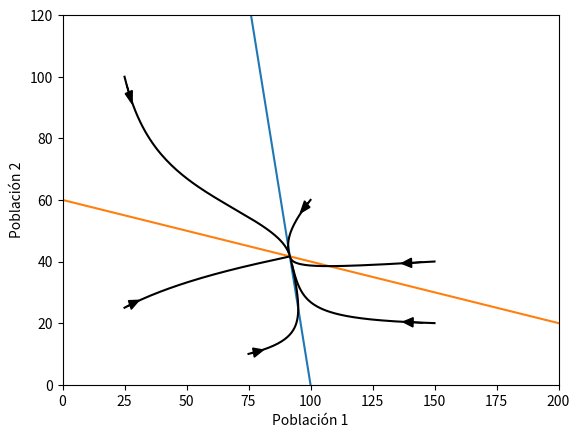

Write Python code to recreate this figure.
import numpy as np
import matplotlib.pyplot as plt

#puntos fijos
#caso 1: trivial (0,0)
#caso 2: igualacion de las isoclinas
#caso 3: K1 o k2 = 0
#r = la velocidad a la que se acercan los puntos fijos

#Valores iniciales
casos = {
        'Caso 1': [200, 50, 2, 0.5],
        'Caso 2': [100, 100, 2, 0.5],
        'Caso 3': [200, 100, 5, 0.75],
        'Caso 4': [100, 60, 0.2, 0.2]}
        #'Caso X': [K1, K2, a12, a21]        

r1 = 0.6
r2 = 0.6

xlim1 = 200
ylim1 = 120
n = 100
t = np.linspace(0, 250, 100)

x = np.linspace(0, xlim1, n)
y = np.linspace(0, ylim1, n)

def runge_kutta(f, n0, caso):
    K1, K2, a12, a21 = casos[caso]
    h = 0.001
    n = 150
    
    t = 0

    y = n0

    N1 = []
    P1 = []

    N1.append(y[0])
    P1.append(y[1])

    for _ in range(n - 1):
        k1 = h * f(y, K1, K2, a12, a21)
        k2 = h * f(y + k1/2, K1, K2, a12, a21)
        k3 = h * f(y + k2/2, K1, K2, a12, a21)
        k4 = h * f(y + k3, K1, K2, a12, a21)
        y = y + (k1 + 2*k2 + 2*k3 + k4)/6
        t = t + h

        N1.append(y[0])
        P1.append(y[1])

    return N1, P1

def f(y, k1, k2, a12, a21):
    return np.array([r1 * y[0] * (k1 - y[0] - a12 * y[1]), r2 * y[1] * (k2 - y[1] - a21 * y[0])])

def caso1():
    K1, K2, a12, a21 = casos['Caso 1']

    # Rectas de las isoclinas
    iso1 = K1 - a12 * y       # ordenada al origen --> K1 / a12       #raiz --> K1
    iso2 = K2 - a21 * x       # ordenada al origen --> K2             #raiz --> K2 / a21

    # Poblaciones en funcion del tiempo
    NP0_1 = np.array([25, 25])
    N1_1, N2_1 = runge_kutta(f, NP0_1, 'Caso 1')

    NP0_2 = np.array([50, 50])
    N1_2, N2_2 = runge_kutta(f, NP0_2, 'Caso 1')

    NP0_3 = np.array([100, 100])
    N1_3, N2_3 = runge_kutta(f, NP0_3, 'Caso 1')

    frac = 100
    
    plt.figure()
    plt.plot(iso1, y, label='Iso1')
    plt.plot(x, iso2, label='Iso2')
    plt.plot(N1_1, N2_1, color='black')

    plt.arrow(N1_1[len(N1_1)//frac], N2_1[len(N2_1)//frac], N1_1[len(N1_1)//frac + 1] - N1_1[len(N1_1)//frac], N2_1[len(N2_1)//frac + 1] - N2_1[len(N2_1)//frac], head_width = 3, head_length = 4, fc = 'black', ec = 'black')

    plt.plot(N1_2, N2_2, color='black')

    plt.arrow(N1_2[len(N1_2)//frac], N2_2[len(N2_2)//frac], N1_2[len(N1_2)//frac + 1] - N1_2[len(N1_2)//frac], N2_2[len(N2_2)//frac + 1] - N2_2[len(N2_2)//frac], head_width = 3, head_length = 4, fc = 'black', ec = 'black')

    plt.plot(N1_3, N2_3, color='black')

    plt.arrow(N1_3[len(N1_3)//frac], N2_3[len(N2_3)//frac], N1_3[len(N1_3)//frac + 1] - N1_3[len(N1_3)//frac], N2_3[len(N2_3)//frac + 1] - N2_3[len(N2_3)//frac], head_width = 3, head_length = 4, fc = 'black', ec = 'black')

    plt.xlim(0, xlim1)
    plt.ylim(0, ylim1)
    plt.xlabel('Población 1')
    plt.ylabel('Población 2')
    plt.show()

def caso2():
    K1, K2, a12, a21 = casos['Caso 2']

    # Rectas de las isoclinas
    iso1 = K1 - a12 * y       # ordenada al origen --> K1 / a12       #raiz --> K1
    iso2 = K2 - a21 * x       # ordenada al origen --> K2             #raiz --> K2 / a21

    # Poblaciones en funcion del tiempo
    NP0_1 = np.array([25, 25])
    N1_1, N2_1 = runge_kutta(f, NP0_1, 'Caso 2')

    NP0_2 = np.array([50, 50])
    N1_2, N2_2 = runge_kutta(f, NP0_2, 'Caso 2')

    NP0_3 = np.array([100, 100])
    N1_3, N2_3 = runge_kutta(f, NP0_3, 'Caso 2')

    frac = 100
    
    plt.figure()
    plt.plot(iso1, y, label='Iso1')
    plt.plot(x, iso2, label='Iso2')
    plt.plot(N1_1, N2_1, color='black')

    plt.arrow(N1_1[len(N1_1)//frac], N2_1[len(N2_1)//frac], N1_1[len(N1_1)//frac + 1] - N1_1[len(N1_1)//frac], N2_1[len(N2_1)//frac + 1] - N2_1[len(N2_1)//frac], head_width = 3, head_length = 4, fc = 'black', ec = 'black')

    plt.plot(N1_2, N2_2, color='black')

    plt.arrow(N1_2[len(N1_2)//frac], N2_2[len(N2_2)//frac], N1_2[len(N1_2)//frac + 1] - N1_2[len(N1_2)//frac], N2_2[len(N2_2)//frac + 1] - N2_2[len(N2_2)//frac], head_width = 3, head_length = 4, fc = 'black', ec = 'black')

    plt.plot(N1_3, N2_3, color='black')

    plt.arrow(N1_3[len(N1_3)//frac], N2_3[len(N2_3)//frac], N1_3[len(N1_3)//frac + 1] - N1_3[len(N1_3)//frac], N2_3[len(N2_3)//frac + 1] - N2_3[len(N2_3)//frac], head_width = 3, head_length = 4, fc = 'black', ec = 'black')

    plt.xlim(0, xlim1)
    plt.ylim(0, ylim1)
    plt.xlabel('Población 1')
    plt.ylabel('Población 2')
    
    plt.show()


def caso3():
    K1, K2, a12, a21 = casos['Caso 3']

    # Rectas de las isoclinas
    iso1 = K1 - a12 * y       # ordenada al origen --> K1 / a12       #raiz --> K1
    iso2 = K2 - a21 * x       # ordenada al origen --> K2             #raiz --> K2 / a21

    # Poblaciones en funcion del tiempo
    NP0_1 = np.array([25, 25])
    N1_1, N2_1 = runge_kutta(f, NP0_1, 'Caso 3')

    NP0_2 = np.array([75, 10])
    N1_2, N2_2 = runge_kutta(f, NP0_2, 'Caso 3')

    NP0_3 = np.array([175, 20])
    N1_3, N2_3 = runge_kutta(f, NP0_3, 'Caso 3')

    NP0_4 = np.array([200 - (1000 / 11), (200 / 11)])
    N1_4, N2_4 = runge_kutta(f, NP0_4, 'Caso 3')

    NP0_5 = np.array([100, 60])
    N1_5, N2_5 = runge_kutta(f, NP0_5, 'Caso 3')

    NP0_6 = np.array([25, 100])
    N1_6, N2_6 = runge_kutta(f, NP0_6, 'Caso 3')

    frac = 100
    
    plt.figure()
    plt.plot(iso1, y, label='Iso1')
    plt.plot(x, iso2, label='Iso2')
    
    plt.plot(N1_1, N2_1, color='black')
    plt.arrow(N1_1[len(N1_1)//frac], N2_1[len(N2_1)//frac], N1_1[len(N1_1)//frac + 1] - N1_1[len(N1_1)//frac], N2_1[len(N2_1)//frac + 1] - N2_1[len(N2_1)//frac], head_width = 3, head_length = 4, fc = 'black', ec = 'black')

    plt.plot(N1_2, N2_2, color='black')
    plt.arrow(N1_2[len(N1_2)//frac], N2_2[len(N2_2)//frac], N1_2[len(N1_2)//frac + 1] - N1_2[len(N1_2)//frac], N2_2[len(N2_2)//frac + 1] - N2_2[len(N2_2)//frac], head_width = 3, head_length = 4, fc = 'black', ec = 'black')

    plt.plot(N1_3, N2_3, color='black')
    plt.arrow(N1_3[len(N1_3)//frac], N2_3[len(N2_3)//frac], N1_3[len(N1_3)//frac + 1] - N1_3[len(N1_3)//frac], N2_3[len(N2_3)//frac + 1] - N2_3[len(N2_3)//frac], head_width = 3, head_length = 4, fc = 'black', ec = 'black')

    plt.plot(N1_4, N2_4, color='black')
    plt.arrow(N1_4[len(N1_4)//frac], N2_4[len(N2_4)//frac], N1_4[len(N1_4)//frac + 1] - N1_4[len(N1_4)//frac], N2_4[len(N2_4)//frac + 1] - N2_4[len(N2_4)//frac], head_width = 3, head_length = 4, fc = 'black', ec = 'black')

    plt.plot(N1_5, N2_5, color='black')
    plt.arrow(N1_5[len(N1_5)//frac], N2_5[len(N2_5)//frac], N1_5[len(N1_5)//frac + 1] - N1_5[len(N1_5)//frac], N2_5[len(N2_5)//frac + 1] - N2_5[len(N2_5)//frac], head_width = 3, head_length = 4, fc = 'black', ec = 'black')

    plt.plot(N1_6, N2_6, color='black')
    plt.arrow(N1_6[len(N1_6)//frac], N2_6[len(N2_6)//frac], N1_6[len(N1_6)//frac + 1] - N1_6[len(N1_6)//frac], N2_6[len(N2_6)//frac + 1] - N2_6[len(N2_6)//frac], head_width = 3, head_length = 4, fc = 'black', ec = 'black')

    plt.xlim(0, xlim1)
    plt.ylim(0, ylim1)
    plt.xlabel('Población 1')
    plt.ylabel('Población 2')
    
    plt.show()
    

def caso4():
    K1, K2, a12, a21 = casos['Caso 4']

    # Rectas de las isoclinas
    iso1 = K1 - a12 * y       # ordenada al origen --> K1 / a12       #raiz --> K1
    iso2 = K2 - a21 * x       # ordenada al origen --> K2             #raiz --> K2 / a21

    # Poblaciones en funcion del tiempo
    NP0_1 = np.array([25, 25])
    N1_1, N2_1 = runge_kutta(f, NP0_1, 'Caso 4')

    NP0_2 = np.array([75, 10])
    N1_2, N2_2 = runge_kutta(f, NP0_2, 'Caso 4')

    NP0_3 = np.array([150, 20])
    N1_3, N2_3 = runge_kutta(f, NP0_3, 'Caso 4')

    NP0_4 = np.array([150, 40])
    N1_4, N2_4 = runge_kutta(f, NP0_4, 'Caso 4')

    NP0_5 = np.array([100, 60])
    N1_5, N2_5 = runge_kutta(f, NP0_5, 'Caso 4')

    NP0_6 = np.array([25, 100])
    N1_6, N2_6 = runge_kutta(f, NP0_6, 'Caso 4')

    frac = 100
    
    plt.figure()
    plt.plot(iso1, y, label='Iso1')
    plt.plot(x, iso2, label='Iso2')
    
    plt.plot(N1_1, N2_1, color='black')
    plt.arrow(N1_1[len(N1_1)//frac], N2_1[len(N2_1)//frac], N1_1[len(N1_1)//frac + 1] - N1_1[len(N1_1)//frac], N2_1[len(N2_1)//frac + 1] - N2_1[len(N2_1)//frac], head_width = 3, head_length = 4, fc = 'black', ec = 'black')

    plt.plot(N1_2, N2_2, color='black')
    plt.arrow(N1_2[len(N1_2)//frac], N2_2[len(N2_2)//frac], N1_2[len(N1_2)//frac + 1] - N1_2[len(N1_2)//frac], N2_2[len(N2_2)//frac + 1] - N2_2[len(N2_2)//frac], head_width = 3, head_length = 4, fc = 'black', ec = 'black')

    plt.plot(N1_3, N2_3, color='black')
    plt.arrow(N1_3[len(N1_3)//frac], N2_3[len(N2_3)//frac], N1_3[len(N1_3)//frac + 1] - N1_3[len(N1_3)//frac], N2_3[len(N2_3)//frac + 1] - N2_3[len(N2_3)//frac], head_width = 3, head_length = 4, fc = 'black', ec = 'black')

    plt.plot(N1_4, N2_4, color='black')
    plt.arrow(N1_4[len(N1_4)//frac], N2_4[len(N2_4)//frac], N1_4[len(N1_4)//frac + 1] - N1_4[len(N1_4)//frac], N2_4[len(N2_4)//frac + 1] - N2_4[len(N2_4)//frac], head_width = 3, head_length = 4, fc = 'black', ec = 'black')

    plt.plot(N1_5, N2_5, color='black')
    plt.arrow(N1_5[len(N1_5)//frac], N2_5[len(N2_5)//frac], N1_5[len(N1_5)//frac + 1] - N1_5[len(N1_5)//frac], N2_5[len(N2_5)//frac + 1] - N2_5[len(N2_5)//frac], head_width = 3, head_length = 4, fc = 'black', ec = 'black')

    plt.plot(N1_6, N2_6, color='black')
    plt.arrow(N1_6[len(N1_6)//frac], N2_6[len(N2_6)//frac], N1_6[len(N1_6)//frac + 1] - N1_6[len(N1_6)//frac], N2_6[len(N2_6)//frac + 1] - N2_6[len(N2_6)//frac], head_width = 3, head_length = 4, fc = 'black', ec = 'black')
    

    plt.xlim(0, xlim1)
    plt.ylim(0, ylim1)
    plt.xlabel('Población 1')
    plt.ylabel('Población 2')
    
    plt.show()

caso4()